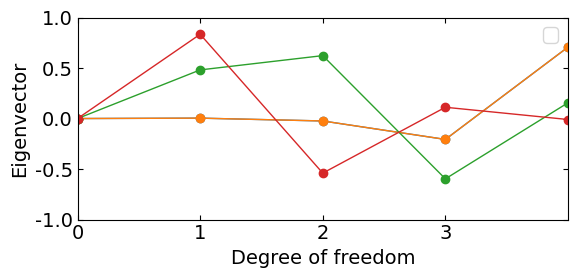

Source code (Python):
import numpy as np
from matplotlib import pyplot as plt

# パラメータを設定
m1 = 50000
m2 = 50000
m3 = 50000
m4 = 50000
k1 = 30000000
k2 = 20000000
k3 = 10000000
k4 = 5000000

# 質量マトリクスと剛性マトリクスを作成
M = np.array([[m1, 0, 0, 0],
             [0, m2, 0, 0],
             [0, 0, m3, 0],
             [0, 0, 0, m4],])
K = np.array([[k1 + k2, -k2, 0, 0],
             [-k2, k2 + k3, -k3, 0],
             [0, -k3, k3 + k4, k4],
             [0, 0, -k4, k4]])

# 質量マトリクスの逆行列を計算
M_inv = np.linalg.inv(M)

print(M)
print(K)

# 固有値と固有ベクトルを計算
omega, v = np.linalg.eig(np.dot(M_inv, K))

# 固有値の順番を昇順にソート
omega_sort = np.sort(omega)

# 固有値のソート時のインデックスを取得
# ⇒固有ベクトルと対応させるため
sort_index = np.argsort(omega)

# 固有値に対応する固有ベクトルをソート
v_sort = []
for i in range(len(sort_index)):
    v_sort.append(v.T[sort_index[i]])
v_sort = np.array(v_sort)

# 結果をコンソールに表示
print(np.sqrt(omega_sort))
print(v_sort)

# グラフ化のために自由度軸を作成
dof = np.linspace(0, len(sort_index), len(sort_index)+1)

# ここからグラフ描画
# フォントの種類とサイズを設定する。
plt.rcParams['font.size'] = 14
plt.rcParams['font.family'] = 'Times New Roman'

# 目盛を内側にする。
plt.rcParams['xtick.direction'] = 'in'
plt.rcParams['ytick.direction'] = 'in'

# グラフの上下左右に目盛線を付ける。
fig = plt.figure(figsize=(6,3))
ax1 = fig.add_subplot(111)
ax1.yaxis.set_ticks_position('both')
ax1.xaxis.set_ticks_position('both')

# 軸のラベルを設定する。
ax1.set_xlabel('Degree of freedom')
ax1.set_ylabel('Eigenvector')

# データの範囲と刻み目盛を明示する。
ax1.set_xticks(np.arange(0, 4, 1))
ax1.set_yticks(np.arange(-2, 2, 0.5))
ax1.set_xlim(0, 4)
ax1.set_ylim(-1, 1)

# データプロット 固有ベクトルの形を見る
for i in range(len(sort_index)):
    eigen_vector = np.concatenate([[0], v_sort[i]])
    ax1.plot(dof, eigen_vector,lw=1, marker='o')

fig.tight_layout()
plt.legend()

# グラフを表示する。
plt.show()
plt.close()
